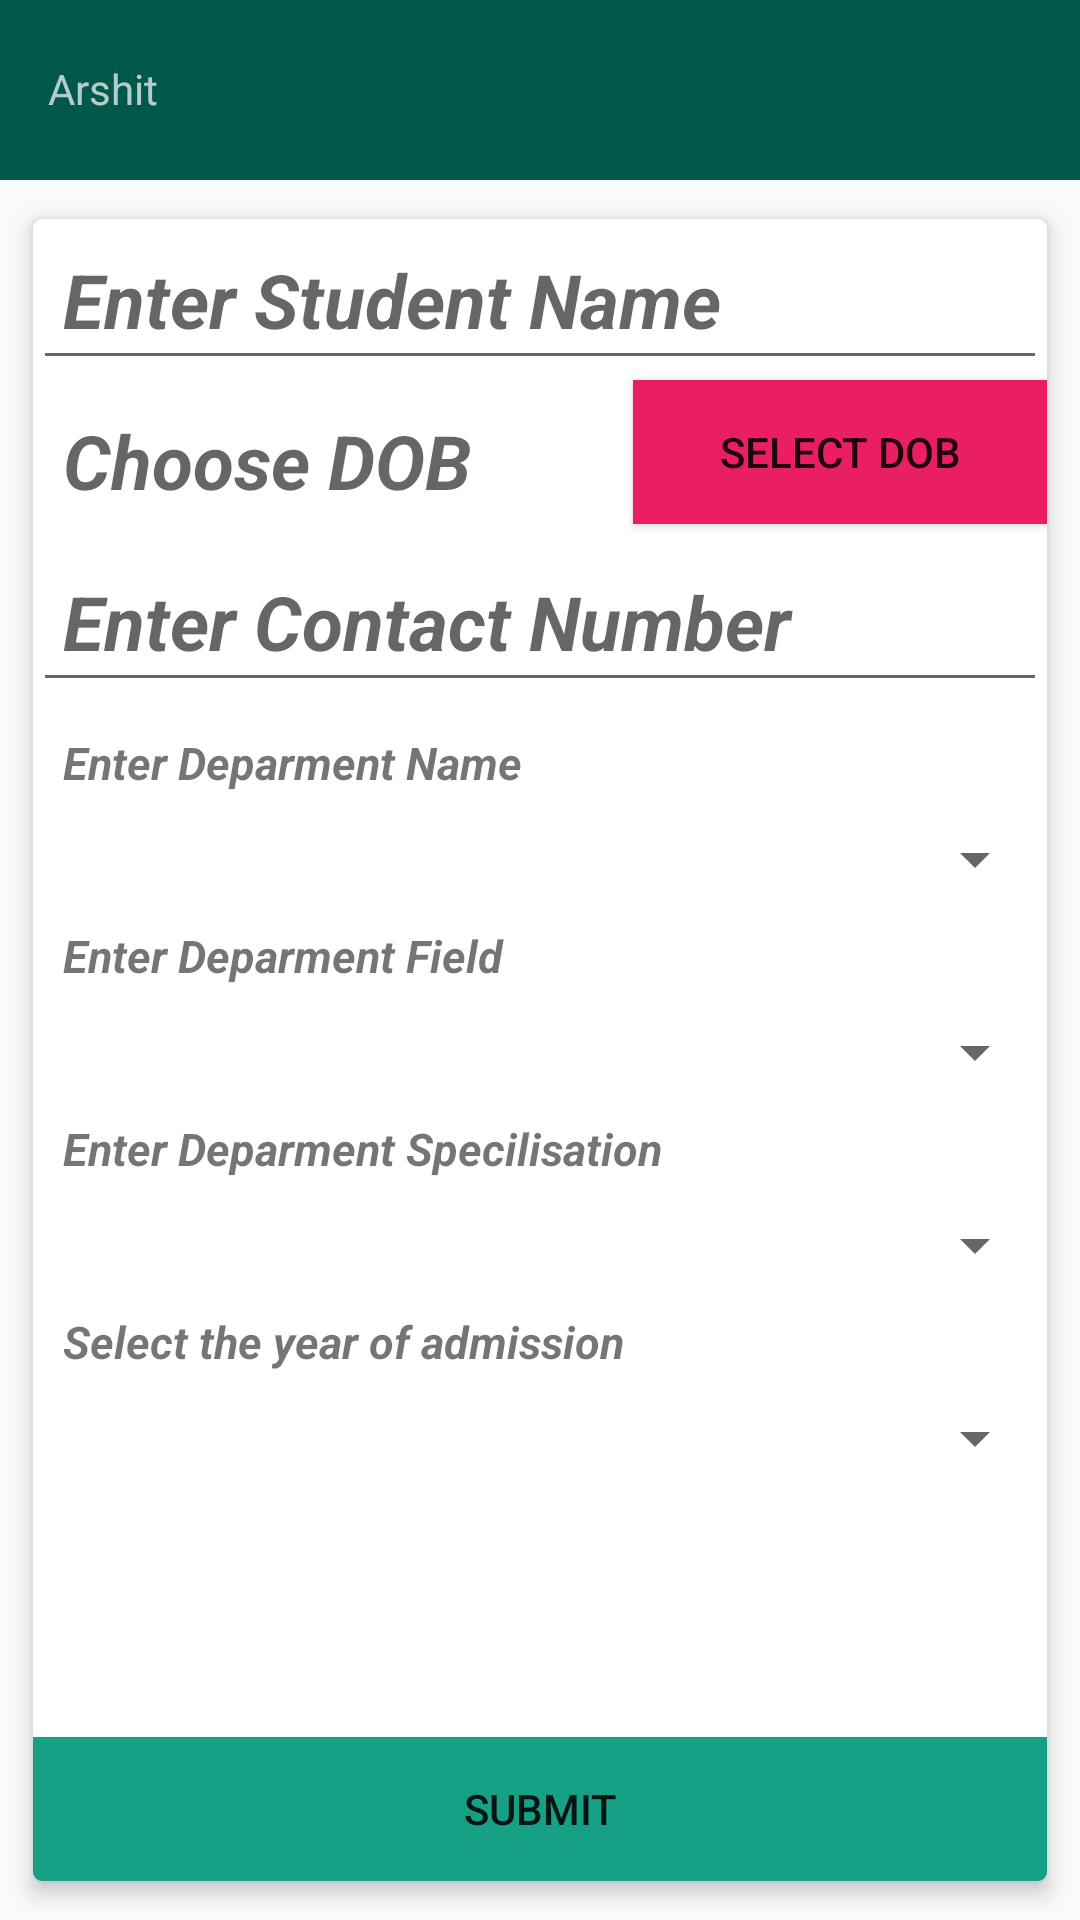

Produce the Android XML layout that renders to this screen, including the resource entries it uses.
<!-- AndroidManifest.xml: application theme AppTheme -->
<!-- res/layout/activity_main.xml -->
<?xml version="1.0" encoding="utf-8"?>
<LinearLayout android:orientation="vertical"
    android:id="@+id/displayLinearLayout"
    xmlns:fbutton="http://schemas.android.com/apk/res-auto"
    xmlns:android="http://schemas.android.com/apk/res/android"
    android:layout_width="match_parent"

    android:layout_height="wrap_content"
    xmlns:app="http://schemas.android.com/apk/res-auto">

<include layout="@layout/toolbar"/>



    <android.support.v7.widget.CardView
        android:layout_width="match_parent"
        android:layout_height="wrap_content"
        android:layout_margin="6dp"
        app:cardElevation="4dp"
        app:cardCornerRadius="3dp"
        android:padding="10dp"
        app:cardUseCompatPadding="true"
        android:paddingTop="20dp"
        android:paddingBottom="20dp"
        android:paddingRight="20dp"
        android:paddingLeft="20dp">

        <RelativeLayout
            android:layout_width="match_parent"
            android:layout_height="wrap_content">

            <EditText
                android:id="@+id/edit_text_cat"
                android:layout_width="match_parent"
                android:layout_height="wrap_content"
                android:hint="Enter Student Name"
                android:layout_marginTop="0dp"
                android:textSize="25dp"
                android:textStyle="italic|bold"
                android:padding="10dp"
                />


            <TextView
                android:id="@+id/edit_text_cat_dob"
                android:layout_below="@id/edit_text_cat"
                android:layout_width="200dp"
                android:layout_height="wrap_content"
                android:layout_marginTop="0dp"
                android:textSize="25dp"
                android:textStyle="italic|bold"
                android:padding="10dp"
                android:hint="Choose DOB"
                android:inputType="date"
                />

            <Button
                android:id="@+id/btn_DOB"
                android:text="Select DOB"
                android:background="@color/pink"
                android:layout_width="match_parent"
                android:layout_below="@id/edit_text_cat"

                android:layout_toRightOf="@id/edit_text_cat_dob"
                android:layout_height="wrap_content" />



            <EditText
                android:id="@+id/edit_text_cat_number"
                android:layout_below="@id/edit_text_cat_dob"
                android:layout_width="match_parent"
                android:layout_height="wrap_content"
                android:layout_marginTop="0dp"
                android:textSize="25dp"
                android:textStyle="italic|bold"
                android:padding="10dp"
                android:hint="Enter Contact Number"
                android:inputType="number"
                />






            <TextView
                android:textSize="15dp"
                android:layout_below="@id/edit_text_cat_number"
                android:id="@+id/txtDepartment"
                android:textStyle="italic|bold"
                android:padding="10dp"
                android:text="Enter Deparment Name"
                android:layout_width="match_parent"
                android:layout_height="wrap_content" />



            <Spinner
                android:id="@+id/DeptFieldspinner3"
                android:layout_width="match_parent"
                android:layout_height="wrap_content"
                android:layout_below="@id/txtDepartment"
                android:hint="Ex(BBA,BTech,MBA,MCA) "
                android:layout_marginTop="0dp"
                android:textSize="15dp"
                android:textStyle="italic|bold"
                android:padding="10dp"
                android:inputType="text"

                />

            <TextView

                android:textSize="15dp"
                android:id="@+id/txtDepartmentField"
                android:layout_below="@id/DeptFieldspinner3"
                android:textStyle="italic|bold"
                android:padding="10dp"
                android:inputType="text"

                android:text="Enter Deparment Field"
                android:layout_width="match_parent"
                android:layout_height="wrap_content" />

            <Spinner
                android:id="@+id/DeptNamespinner3"
                android:layout_width="match_parent"
                android:layout_height="wrap_content"
                android:layout_below="@id/txtDepartmentField"
                android:hint="Ex(BBA,BTech,MBA,MCA) "
                android:layout_marginTop="0dp"
                android:textSize="15dp"
                android:textStyle="italic|bold"
                android:padding="10dp"
                android:inputType="text"

                />

            <TextView
                android:textSize="15dp"
                android:id="@+id/txtDepartmentSpec"
                android:layout_below="@id/DeptNamespinner3"
                android:textStyle="italic|bold"
                android:padding="10dp"
                android:inputType="text"

                android:text="Enter Deparment Specilisation"
                android:layout_width="match_parent"
                android:layout_height="wrap_content" />


            <Spinner
                android:id="@+id/DeptSpecspinner3"
                android:layout_width="match_parent"
                android:layout_height="wrap_content"
                android:layout_below="@id/txtDepartmentSpec"
                android:hint="Ex(BBA,BTech,MBA,MCA) "
                android:layout_marginTop="0dp"
                android:textSize="15dp"
                android:textStyle="italic|bold"
                android:padding="10dp"
                android:inputType="text"

                />



            <TextView
                android:textSize="15dp"
                android:id="@+id/txtSemester3"
                android:layout_below="@id/DeptSpecspinner3"
                android:textStyle="italic|bold"
                android:padding="10dp"
                android:inputType="text"

                android:text="Select the year of admission"
                android:layout_width="match_parent"
                android:layout_height="wrap_content" />


            <Spinner
                android:id="@+id/AdmissionSpinner3"
                android:layout_width="match_parent"
                android:layout_height="wrap_content"
                android:layout_below="@id/txtSemester3"
                android:hint="Ex(BBA,BTech,MBA,MCA) "
                android:layout_marginTop="0dp"
                android:textSize="15dp"
                android:textStyle="italic|bold"
                android:padding="10dp"
                android:inputType="text"

                />





            
                
                
                
                
                
                
                
                


            
                
                
                
                

            



            <Button
                android:layout_alignParentBottom="true"
                android:layout_width="match_parent"
                android:layout_height="wrap_content"
                android:background="@color/fbutton_color_green_sea"
                android:layout_below="@id/edit_text_cat_password"
                android:text="Submit"
                android:id="@+id/btn_submit"/>

        </RelativeLayout>

    </android.support.v7.widget.CardView>

</LinearLayout>
<!-- res/layout/toolbar.xml (included above) -->
<?xml version="1.0" encoding="utf-8"?>
<android.support.v7.widget.Toolbar
    xmlns:android="http://schemas.android.com/apk/res/android"
    xmlns:app="http://schemas.android.com/apk/res-auto"
    android:id="@+id/user_toolbar"
    android:layout_width="wrap_content"
    android:layout_height="wrap_content"
    android:background="@color/colorPrimaryDark"
    android:theme="@style/ThemeOverlay.AppCompat.Dark"
    app:logoDescription="LOGO">



    <RelativeLayout
        android:layout_width="match_parent"
        android:layout_height="wrap_content"
        android:id="@+id/findlocation">


        <TextView
            android:text="Arshit"
            android:id="@+id/toolbar_title"
            android:layout_width="match_parent"
            android:layout_height="wrap_content"
            android:layout_marginTop="20dp"
          />

        <ImageView
            android:id="@+id/toolbar_img"
            android:padding="10dp"
            android:layout_width="120dp"
            android:layout_height="60dp"
            android:layout_alignParentRight="true"/>

    </RelativeLayout>


</android.support.v7.widget.Toolbar>
<!-- resources referenced by this layout -->
<resources>
  <color name="colorPrimaryDark">#00574B</color>
  <color name="fbutton_color_green_sea">#16a085</color>
  <color name="pink">#E91E63</color>
  <style name="AppTheme" parent="Base.Theme.AppCompat.Light">
          <item name="windowActionBar">false</item>
          <item name="windowNoTitle">true</item>
          <item name="colorPrimary">@color/colorPrimary</item>
          <item name="colorPrimaryDark">@color/colorPrimaryDark</item>
          <item name="colorAccent">@color/colorAccent</item>
      </style>
  <color name="colorPrimary">#008577</color>
  <color name="colorAccent">#D81B60</color>
</resources>
